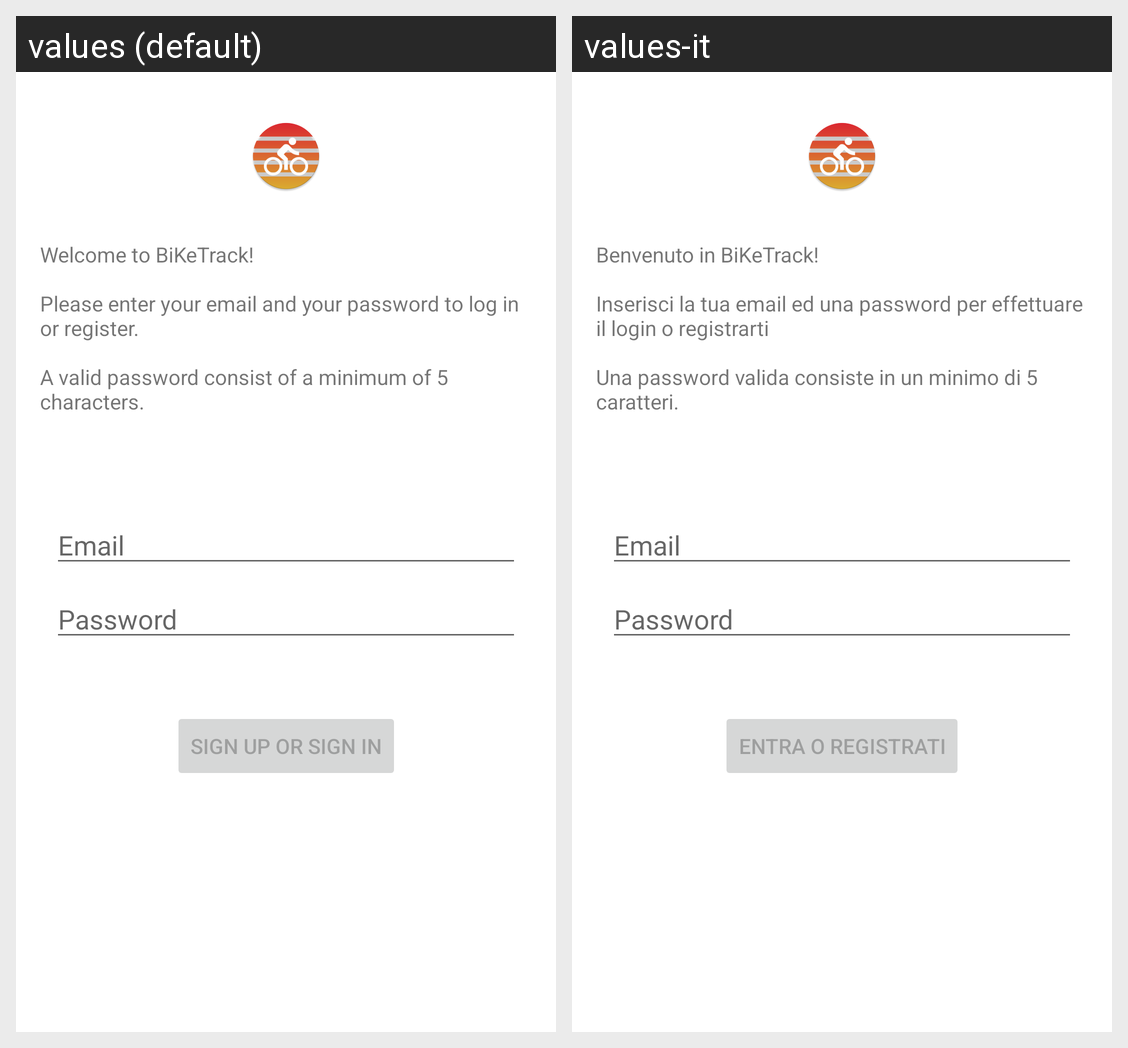

Here is an Android app screen in its default locale and in the app's own translations. Write out the translated-string differences for the strings that appear on this screen.
Android screen res/layout/activity_login.xml rendered under 2 locales, left to right: values (default), values-it. Device: Nexus 5 (rendered at 1080×1920; each locale shown at half size, 540×960, under a caption strip naming it); theme Theme.BiKeTrack.
Strings drawn on this screen, with the default value and each locale's value (text and hints the layout hard-codes, and strings that could not be matched under every locale, appear in the picture but are not listed):

prompt_email
  values: Email
  values-it: Email

prompt_password
  values: Password
  values-it: Password

action_sign_in
  values: Sign up or sign in
  values-it: Entra o registrati

welcome_message
  values: Welcome to BiKeTrack! 
      
      Please enter your email and your password to log in or register. 
      
      A valid password consist of a minimum of 5 characters.
  values-it: Benvenuto in BiKeTrack! 
      
      Inserisci la tua email ed una password per effettuare il login o registrarti 
      
      Una password valida consiste in un minimo di 5 caratteri.
